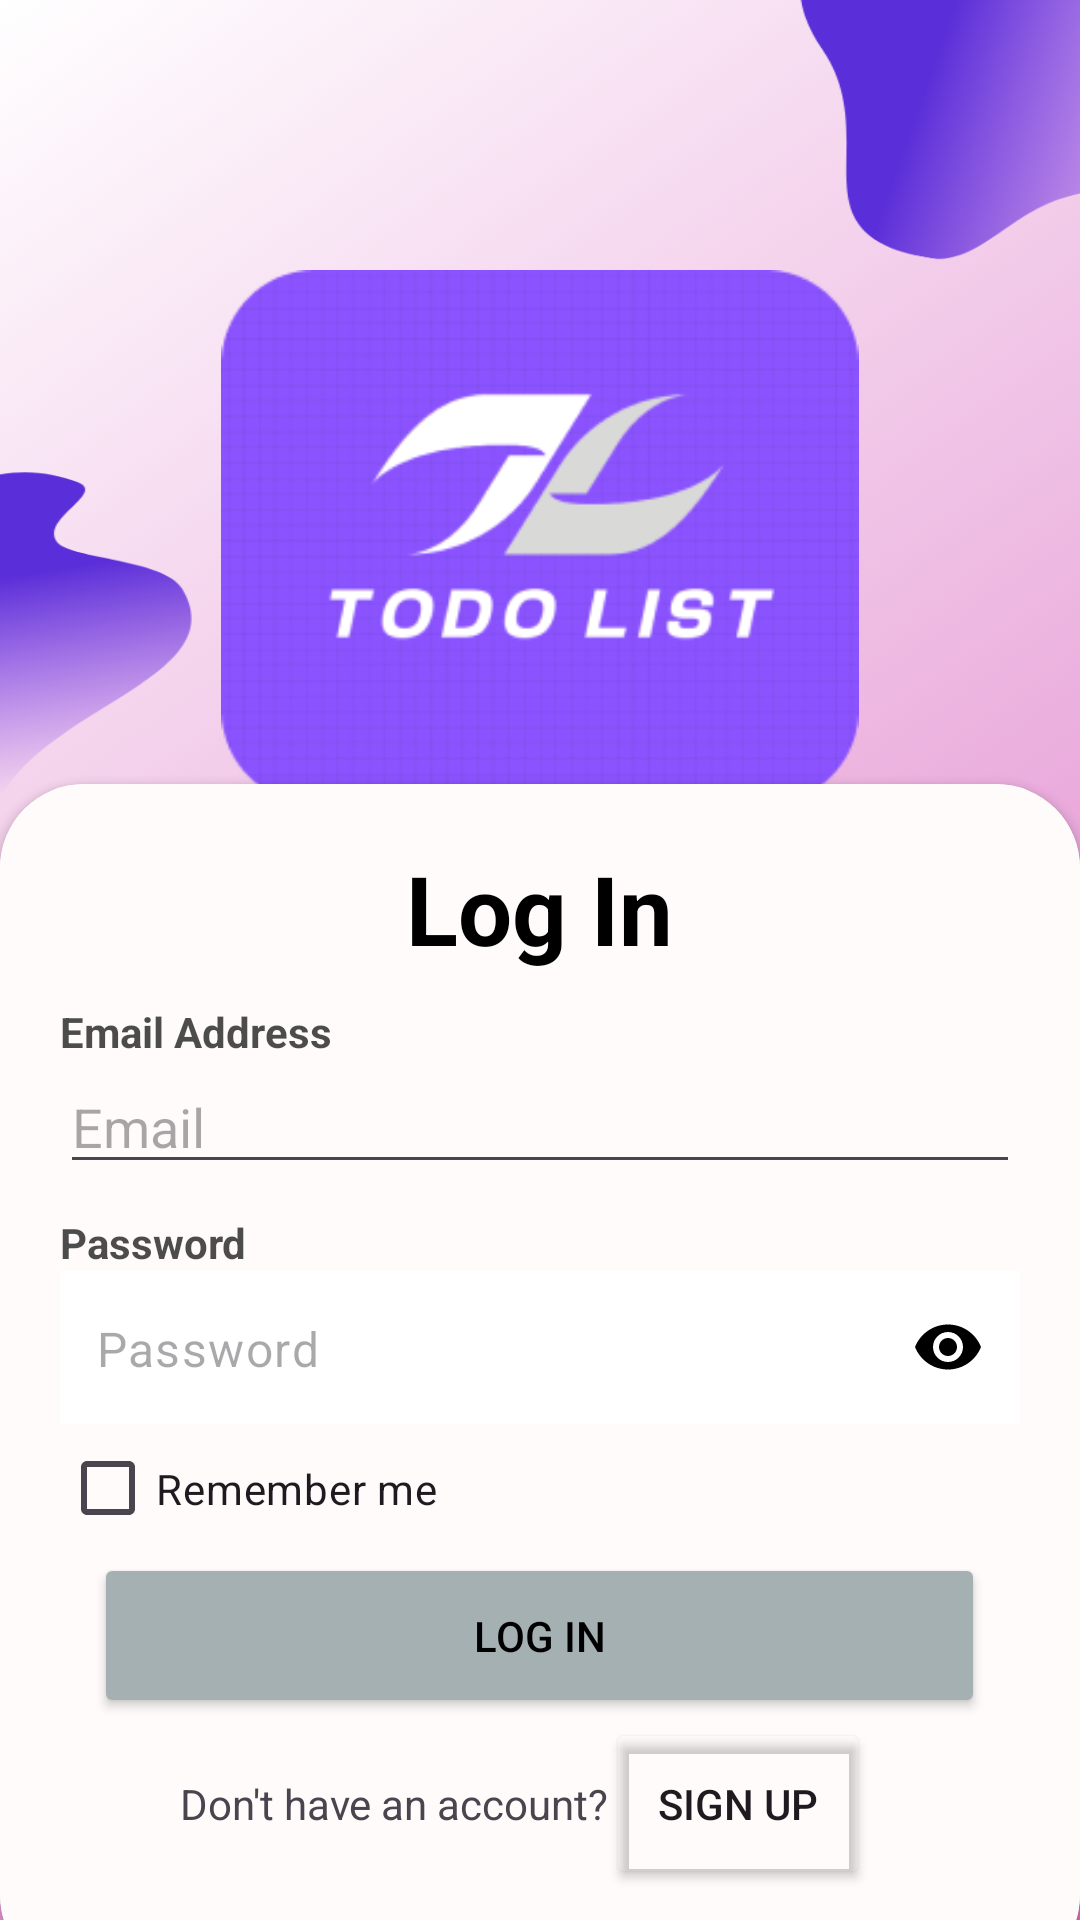

Here is an Android app screen rendered from its layout file. Give the layout XML and the strings, colors and styles it references.
<!-- AndroidManifest.xml: application theme Theme.KotlinToDo -->
<!-- res/layout/fragment_sign_in.xml -->
<?xml version="1.0" encoding="utf-8"?>
<RelativeLayout xmlns:android="http://schemas.android.com/apk/res/android"
    xmlns:app="http://schemas.android.com/apk/res-auto"
    xmlns:tools="http://schemas.android.com/tools"
    android:layout_width="match_parent"
    android:layout_height="match_parent"
    android:background="@drawable/bg"
    tools:context=".fragments.SignInFragment">


    <LinearLayout
        android:layout_width="match_parent"
        android:layout_height="358dp"
        android:gravity="center"
        android:orientation="vertical"
        android:padding="28dp">

        <ImageView
            android:id="@+id/imageView"
            android:layout_width="320dp"
            android:layout_height="178dp"
            app:srcCompat="@drawable/img" />
    </LinearLayout>

    <androidx.cardview.widget.CardView
        android:layout_width="match_parent"
        android:layout_height="wrap_content"
        android:layout_alignParentBottom="true"
        android:layout_marginBottom="-20dp"
        app:cardCornerRadius="28dp">

        <LinearLayout
            android:layout_width="match_parent"
            android:layout_height="wrap_content"
            android:background="#FFFBFB"
            android:orientation="vertical"
            android:padding="20dp">


            <TextView
                android:layout_width="wrap_content"
                android:layout_height="wrap_content"
                android:layout_gravity="center"
                android:text="Log In"
                android:textColor="@color/black"
                android:textSize="32sp"
                android:textStyle="bold" />

            <View
                android:layout_width="wrap_content"
                android:layout_height="10dp" />


            <TextView
                android:layout_width="wrap_content"
                android:layout_height="wrap_content"
                android:alpha="0.7"
                android:text="Email Address"
                android:textColor="@color/black"
                android:textStyle="bold" />

            <EditText
                android:id="@+id/loginEmail"
                android:layout_width="match_parent"
                android:layout_height="wrap_content"

                android:hint="Email"
                android:inputType="textEmailAddress"
                android:textColor="#000000" />


            <View
                android:layout_width="wrap_content"
                android:layout_height="10dp" />

            <TextView
                android:layout_width="wrap_content"
                android:layout_height="wrap_content"
                android:alpha="0.7"
                android:text="Password"
                android:textColor="@color/black"
                android:textStyle="bold" />

            <com.google.android.material.textfield.TextInputLayout
                android:layout_width="match_parent"
                android:layout_height="51dp"
                android:background="@color/white"
                app:boxStrokeWidth="0dp"
                app:boxStrokeWidthFocused="0dp"
                app:hintEnabled="false"
                app:passwordToggleEnabled="true"
                app:passwordToggleTint="@color/black">

                <com.google.android.material.textfield.TextInputEditText
                    android:id="@+id/loginPassword"
                    android:layout_width="match_parent"
                    android:layout_height="match_parent"
                    android:hint="Password"
                    android:inputType="textPassword"
                    android:paddingStart="12dp"
                    android:paddingTop="15dp"
                    android:textColor="#000000"
                    android:textColorLink="#000000" />
            </com.google.android.material.textfield.TextInputLayout>


            <CheckBox
                android:id="@+id/checkBox"
                android:layout_width="375dp"
                android:layout_height="43dp"
                android:text="Remember me" />

            <Button
                android:id="@+id/loginButton"
                android:layout_width="297dp"
                android:layout_height="55dp"
                android:layout_gravity="center"
                android:layout_marginStart="32dp"
                android:layout_marginEnd="32dp"
                android:backgroundTint="#A5B0B3"
                android:text="Log In"
                android:textColor="#000000"
                app:layout_constraintBottom_toBottomOf="parent"
                app:layout_constraintEnd_toEndOf="parent"
                app:layout_constraintStart_toStartOf="parent"
                app:layout_constraintTop_toTopOf="parent"
                app:layout_constraintVertical_bias="0.693" />


            <RelativeLayout
                android:layout_width="match_parent"
                android:layout_height="57dp">

                <TextView

                    android:layout_width="wrap_content"
                    android:layout_height="match_parent"
                    android:layout_alignParentEnd="true"

                    android:layout_marginEnd="137dp"
                    android:gravity="center"

                    android:text="Don't have an account?" />

                <Button
                    android:id="@+id/signupText"
                    android:layout_width="wrap_content"
                    android:layout_height="match_parent"
                    android:layout_alignParentEnd="true"
                    android:layout_marginEnd="50dp"
                    android:backgroundTint="#00FFFFFF"
                    android:text="Sign Up"
                    android:textColorLink="@color/black"
                    android:textSize="14sp" />

            </RelativeLayout>


            <View
                android:layout_width="wrap_content"
                android:layout_height="10dp" />


        </LinearLayout>


    </androidx.cardview.widget.CardView>

</RelativeLayout>
<!-- resources referenced by this layout -->
<resources>
  <!-- drawable bg: png bitmap (drawable, 673905 bytes) -->
  <!-- drawable img: png bitmap (drawable, 20631 bytes) -->
  <style name="Theme.KotlinToDo" parent="Base.Theme.KotlinToDo" />
  <style name="Base.Theme.KotlinToDo" parent="Theme.Material3.DayNight.NoActionBar">
  
          
          
      </style>
  <!-- not gathered from this repository: default colours our renderer supplied (Android Studio template values) -->
  <color name="black">#FF000000</color>
  <color name="white">#FFFFFFFF</color>
</resources>
